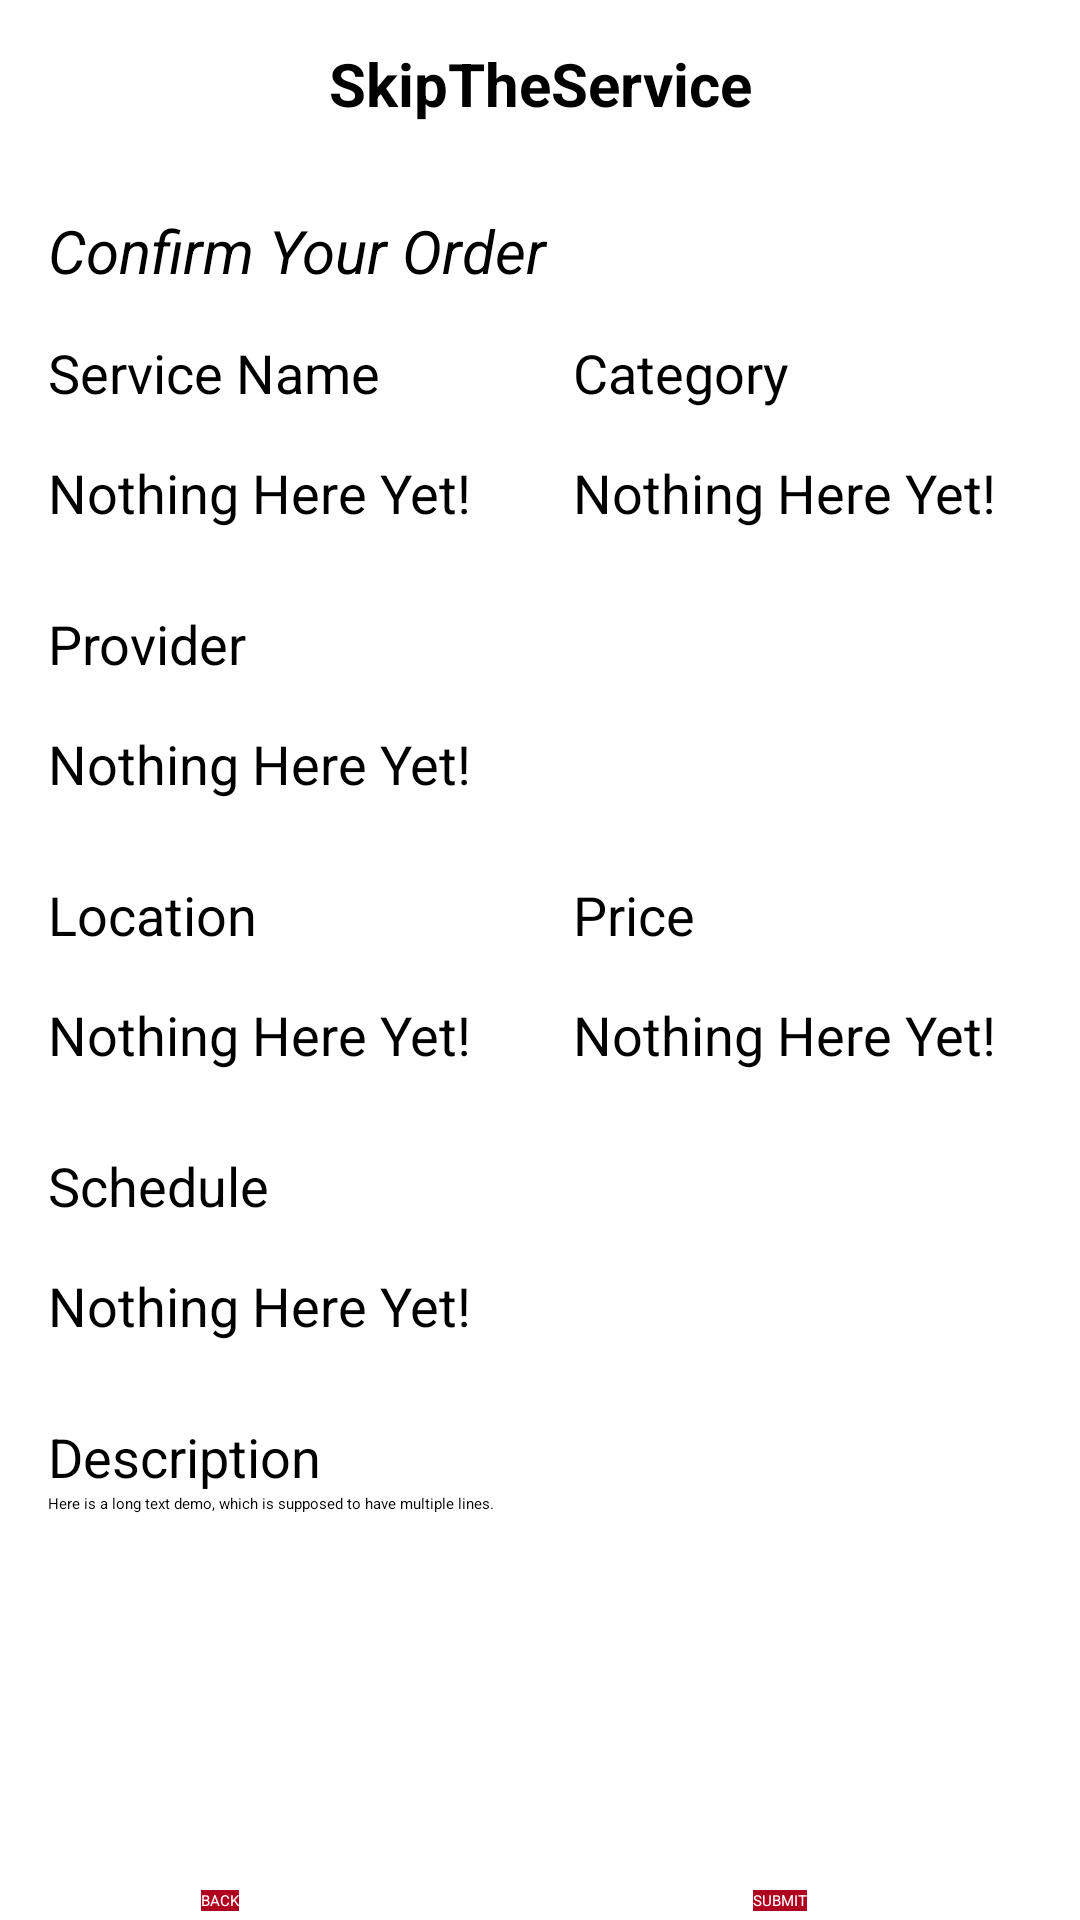

Layout XML and referenced resources for this Android screen:
<!-- AndroidManifest.xml: application theme Theme.ServicesApp -->
<!-- res/layout/order_confirm.xml -->
<?xml version="1.0" encoding="utf-8"?>
<androidx.constraintlayout.widget.ConstraintLayout xmlns:android="http://schemas.android.com/apk/res/android"
    xmlns:app="http://schemas.android.com/apk/res-auto"
    xmlns:tools="http://schemas.android.com/tools"
    android:layout_width="match_parent"
    android:layout_height="match_parent">

    <RelativeLayout
        android:id="@+id/relativeLayout"
        android:layout_width="match_parent"
        android:layout_height="match_parent">

        <androidx.appcompat.widget.Toolbar
            android:id="@+id/toolbar"
            android:layout_width="match_parent"
            android:layout_height="wrap_content"
            android:background="@color/design_default_color_error"
            android:minHeight="?attr/actionBarSize"
            android:theme="?attr/actionBarTheme" />

        <TextView
            android:id="@+id/title"
            android:layout_width="match_parent"
            android:layout_height="56dp"
            android:gravity="center"
            android:text="@string/skip_the_service"
            android:textColor="@color/black"
            android:textSize="20sp"
            android:textStyle="bold" />

    </RelativeLayout>

    <RelativeLayout
        android:layout_width="match_parent"
        android:layout_height="match_parent"
        android:layout_marginStart="16dp"
        android:layout_marginLeft="16dp"
        android:layout_marginEnd="16dp"
        android:layout_marginRight="16dp"
        app:layout_constraintBottom_toBottomOf="parent"
        app:layout_constraintEnd_toEndOf="parent"
        app:layout_constraintStart_toStartOf="parent"
        app:layout_constraintTop_toTopOf="parent">

        <TextView
            android:id="@+id/confirm"
            android:layout_width="match_parent"
            android:layout_height="wrap_content"
            android:layout_marginTop="70dp"
            android:gravity="fill_vertical"
            android:text="@string/confirm"
            android:textColor="@color/black"
            android:textSize="20sp"
            android:textStyle="italic" />

        <TextView
            android:id="@+id/serviceName"
            android:layout_width="175dp"
            android:layout_height="wrap_content"
            android:layout_below="@id/confirm"
            android:layout_marginTop="15dp"
            android:text="@string/serviceName"
            android:textSize="18sp" />

        <TextView
            android:id="@+id/providerName"
            android:layout_width="200dp"
            android:layout_height="wrap_content"
            android:layout_below="@id/serviceNameContent"
            android:layout_marginTop="10dp"
            android:gravity="center_vertical"
            android:text="@string/provider"
            android:textSize="18sp" />

        <TextView
            android:id="@+id/category"
            android:layout_width="175dp"
            android:layout_height="wrap_content"
            android:layout_below="@id/confirm"
            android:layout_marginStart="175dp"
            android:layout_marginLeft="175dp"
            android:layout_marginTop="15dp"
            android:gravity="center_vertical"
            android:text="@string/category"
            android:textSize="18sp" />

        <TextView
            android:id="@+id/price"
            android:layout_width="175dp"
            android:layout_height="wrap_content"
            android:layout_below="@id/provNameContent"
            android:layout_marginStart="175dp"
            android:layout_marginLeft="175dp"
            android:layout_marginTop="10dp"
            android:gravity="center_vertical"
            android:text="@string/price"
            android:textSize="18sp" />

        <TextView
            android:id="@+id/location"
            android:layout_width="175dp"
            android:layout_height="wrap_content"
            android:layout_below="@id/provNameContent"
            android:layout_marginTop="10dp"
            android:gravity="center_vertical"
            android:text="@string/location"
            android:textSize="18sp" />

        <TextView
            android:id="@+id/schedule"
            android:layout_width="175dp"
            android:layout_height="wrap_content"
            android:layout_below="@id/locationContent"
            android:layout_marginTop="10dp"
            android:gravity="center_vertical"
            android:text="@string/schedule"
            android:textSize="18sp" />

        <TextView
            android:id="@+id/serviceNameContent"
            android:layout_width="175dp"
            android:layout_height="56dp"
            android:layout_below="@id/serviceName"
            android:gravity="center_vertical"
            android:text="@string/nothing_here_yet"
            android:textColor="@color/black"
            android:textSize="18sp" />

        <TextView
            android:id="@+id/provNameContent"
            android:layout_width="350dp"
            android:layout_height="56dp"
            android:layout_below="@id/providerName"
            android:gravity="center_vertical"
            android:text="@string/nothing_here_yet"
            android:textColor="@color/black"
            android:textSize="18sp" />

        <TextView
            android:id="@+id/catagoryContent"
            android:layout_width="175dp"
            android:layout_height="56dp"
            android:layout_below="@id/category"
            android:layout_marginStart="175dp"
            android:layout_marginLeft="175dp"
            android:gravity="center_vertical"
            android:text="@string/nothing_here_yet"
            android:textColor="@color/black"
            android:textSize="18sp" />

        <TextView
            android:id="@+id/priceContent"
            android:layout_width="175dp"
            android:layout_height="56dp"
            android:layout_below="@id/price"
            android:layout_marginStart="175dp"
            android:layout_marginLeft="175dp"
            android:gravity="center_vertical"
            android:text="@string/nothing_here_yet"
            android:textColor="@color/black"
            android:textSize="18sp" />

        <TextView
            android:id="@+id/locationContent"
            android:layout_width="175dp"
            android:layout_height="56dp"
            android:layout_below="@id/location"
            android:gravity="center_vertical"
            android:text="@string/nothing_here_yet"
            android:textColor="@color/black"
            android:textSize="18sp" />

        <TextView
            android:id="@+id/time"
            android:layout_width="350dp"
            android:layout_height="56dp"
            android:layout_below="@id/schedule"
            android:gravity="center_vertical"
            android:text="@string/nothing_here_yet"
            android:textColor="@color/black"
            android:textSize="18sp" />

        <TextView
            android:id="@+id/description"
            android:layout_width="wrap_content"
            android:layout_height="wrap_content"
            android:layout_below="@id/time"
            android:layout_marginTop="10dp"
            android:text="@string/description"
            android:textSize="18sp" />

        <ScrollView
            android:layout_width="match_parent"
            android:layout_height="100dp"
            android:layout_below="@id/description">

            <EditText
                android:id="@+id/descriptionContent"
                android:layout_width="match_parent"
                android:layout_height="wrap_content"
                android:autofillHints=""
                android:hint="@string/long_text_demo"
                android:inputType="textMultiLine|text"
                android:lineSpacingExtra="8sp"
                android:maxLines="15"
                android:textColor="@color/black"
                android:textColorHint="?android:attr/textColorHint" />
        </ScrollView>

        <Button
            android:id="@+id/submit"
            android:layout_width="wrap_content"
            android:layout_height="wrap_content"
            android:layout_marginStart="235dp"
            android:layout_marginLeft="235dp"
            android:layout_marginTop="630dp"
            android:background="@color/design_default_color_error"
            android:onClick="onClick"
            android:text="@string/submit"
            android:textColor="@color/white"
            app:backgroundTint="@color/design_default_color_error" />

        <Button
            android:id="@+id/back"
            android:layout_width="wrap_content"
            android:layout_height="wrap_content"
            android:layout_marginStart="51dp"
            android:layout_marginLeft="51dp"
            android:layout_marginTop="630dp"
            android:background="@color/design_default_color_error"
            android:onClick="onClick"
            android:text="@string/go_back"
            android:textColor="@color/white"
            app:backgroundTint="@color/design_default_color_error" />

    </RelativeLayout>

</androidx.constraintlayout.widget.ConstraintLayout>
<!-- resources referenced by this layout -->
<resources>
  <string name="category">Category</string>
  <string name="confirm">Confirm Your Order</string>
  <string name="description">Description</string>
  <string name="go_back">BACK</string>
  <string name="location">Location</string>
  <string name="long_text_demo">Here is a long text demo, which is supposed to have multiple lines.</string>
  <string name="nothing_here_yet">Nothing Here Yet!</string>
  <string name="price">Price</string>
  <string name="provider">Provider</string>
  <string name="schedule">Schedule</string>
  <string name="serviceName">Service Name</string>
  <string name="skip_the_service">SkipTheService</string>
  <string name="submit">SUBMIT</string>
  <!-- not gathered from this repository: default colours our renderer supplied (Android Studio template values) -->
  <color name="black">#FF000000</color>
  <color name="white">#FFFFFFFF</color>
</resources>
